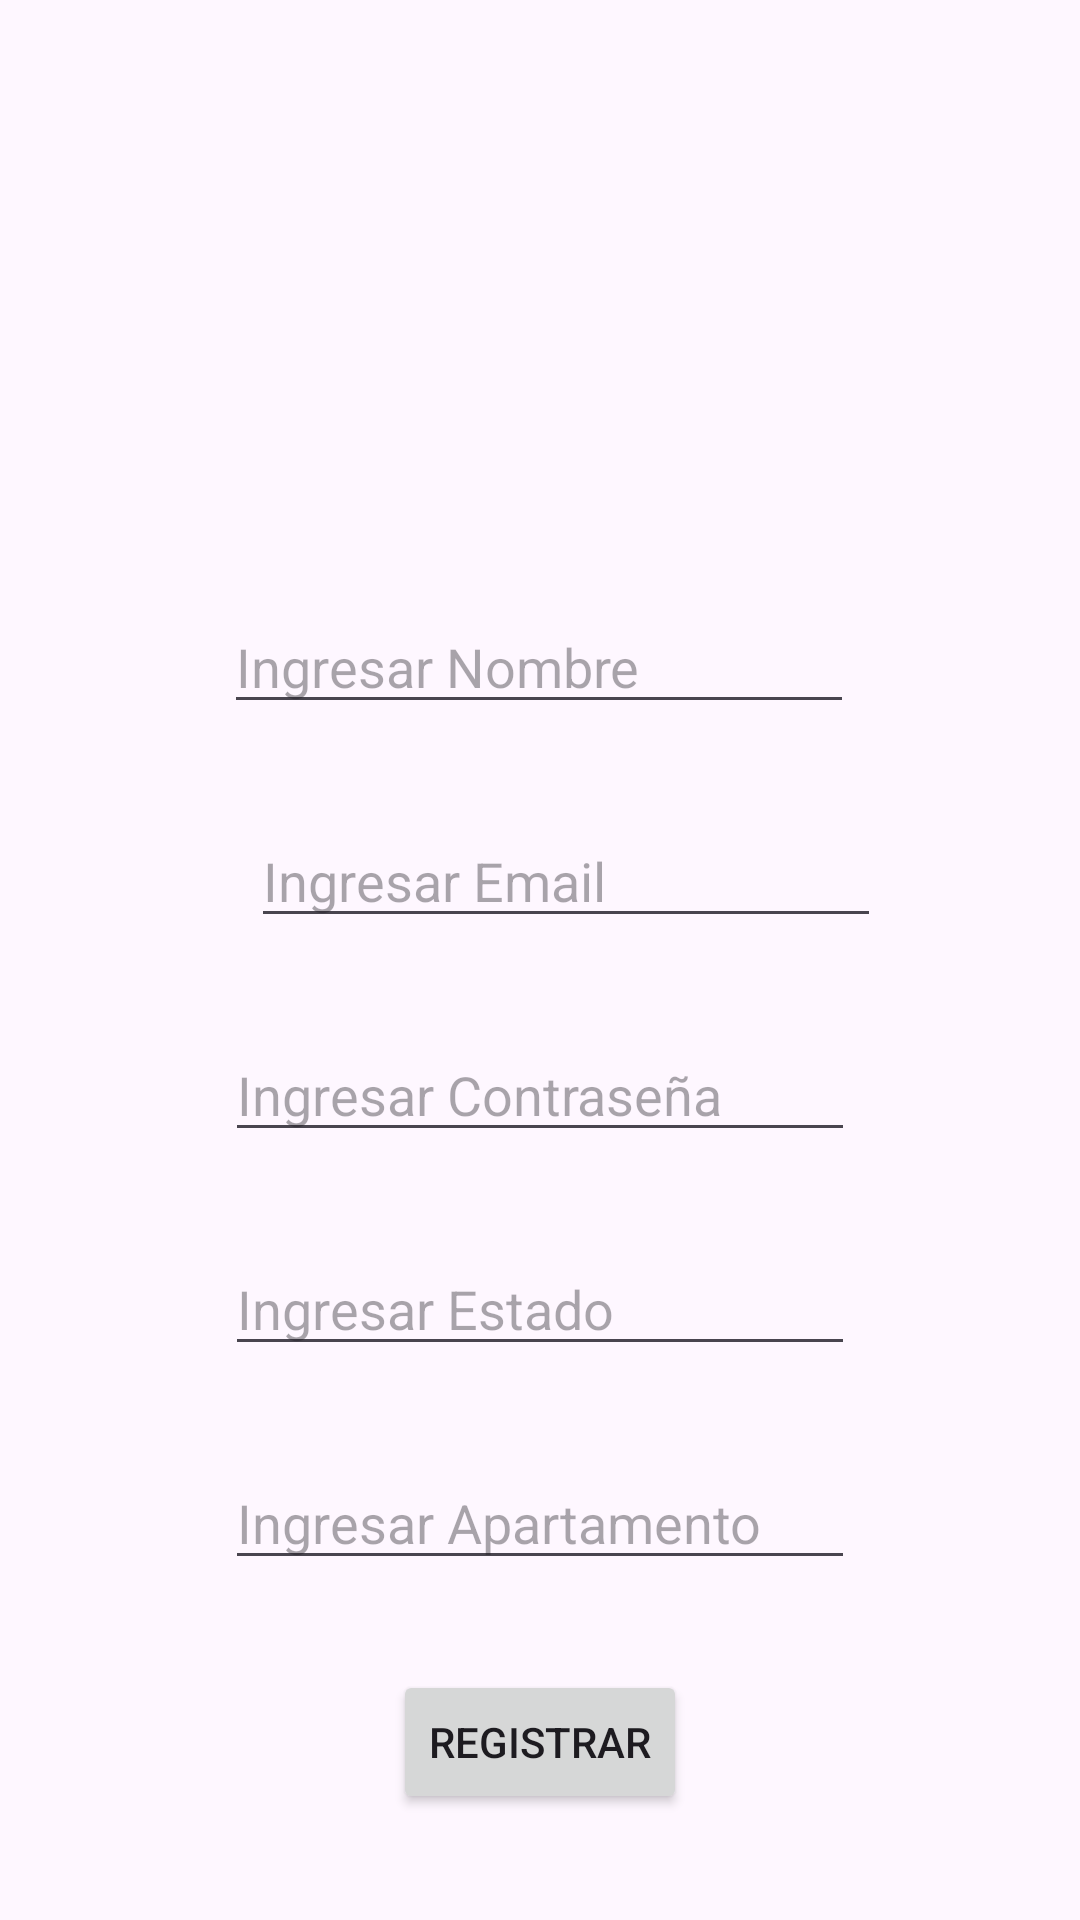

Layout XML and referenced resources for this Android screen:
<!-- AndroidManifest.xml: application theme Theme.Roke_claves -->
<!-- res/layout/activity_register.xml -->
<?xml version="1.0" encoding="utf-8"?>
<androidx.constraintlayout.widget.ConstraintLayout xmlns:android="http://schemas.android.com/apk/res/android"
    xmlns:app="http://schemas.android.com/apk/res-auto"
    xmlns:tools="http://schemas.android.com/tools"
    android:id="@+id/main"
    android:layout_width="match_parent"
    android:layout_height="match_parent"
    tools:context=".register">

    <EditText
        android:id="@+id/password_user"
        android:layout_width="wrap_content"
        android:layout_height="wrap_content"
        android:layout_marginTop="30dp"
        android:ems="10"
        android:hint="Ingresar Contraseña"
        android:inputType="numberPassword"
        app:layout_constraintEnd_toEndOf="parent"
        app:layout_constraintStart_toStartOf="parent"
        app:layout_constraintTop_toBottomOf="@+id/email_user" />

    <EditText
        android:id="@+id/email_user"
        android:layout_width="wrap_content"
        android:layout_height="wrap_content"
        android:layout_marginStart="52dp"
        android:layout_marginTop="30dp"
        android:ems="10"
        android:hint="Ingresar Email"
        android:inputType="textEmailAddress"
        app:layout_constraintEnd_toEndOf="parent"
        app:layout_constraintHorizontal_bias="0.322"
        app:layout_constraintStart_toStartOf="parent"
        app:layout_constraintTop_toBottomOf="@+id/name_user" />

    <EditText
        android:id="@+id/state_user"
        android:layout_width="wrap_content"
        android:layout_height="wrap_content"
        android:layout_marginTop="30dp"
        android:ems="10"
        android:hint="Ingresar Estado"
        android:inputType="text"
        app:layout_constraintEnd_toEndOf="parent"
        app:layout_constraintStart_toStartOf="parent"
        app:layout_constraintTop_toBottomOf="@+id/password_user" />

    <EditText
        android:id="@+id/apartment_user"
        android:layout_width="wrap_content"
        android:layout_height="wrap_content"
        android:layout_marginTop="30dp"
        android:ems="10"
        android:hint="Ingresar Apartamento"
        android:inputType="text"
        app:layout_constraintEnd_toEndOf="parent"
        app:layout_constraintStart_toStartOf="parent"
        app:layout_constraintTop_toBottomOf="@+id/state_user" />

    <EditText
        android:id="@+id/name_user"
        android:layout_width="wrap_content"
        android:layout_height="wrap_content"
        android:layout_marginTop="200dp"
        android:ems="10"
        android:hint="Ingresar Nombre"
        android:inputType="text"
        app:layout_constraintEnd_toEndOf="parent"
        app:layout_constraintHorizontal_bias="0.497"
        app:layout_constraintStart_toStartOf="parent"
        app:layout_constraintTop_toTopOf="parent" />

    <Button
        android:id="@+id/btn_register1"
        android:layout_width="wrap_content"
        android:layout_height="wrap_content"
        android:layout_marginTop="30dp"
        android:text="REGISTRAR"
        app:layout_constraintEnd_toEndOf="parent"
        app:layout_constraintStart_toStartOf="parent"
        app:layout_constraintTop_toBottomOf="@+id/apartment_user" />
</androidx.constraintlayout.widget.ConstraintLayout>
<!-- resources referenced by this layout -->
<resources>
  <style name="Theme.Roke_claves" parent="Base.Theme.Roke_claves" />
  <style name="Base.Theme.Roke_claves" parent="Theme.Material3.DayNight.NoActionBar">
          
          
          <item name="colorPrimary">@color/naranja</item>
      </style>
  <color name="naranja">#FF8922</color>
</resources>
